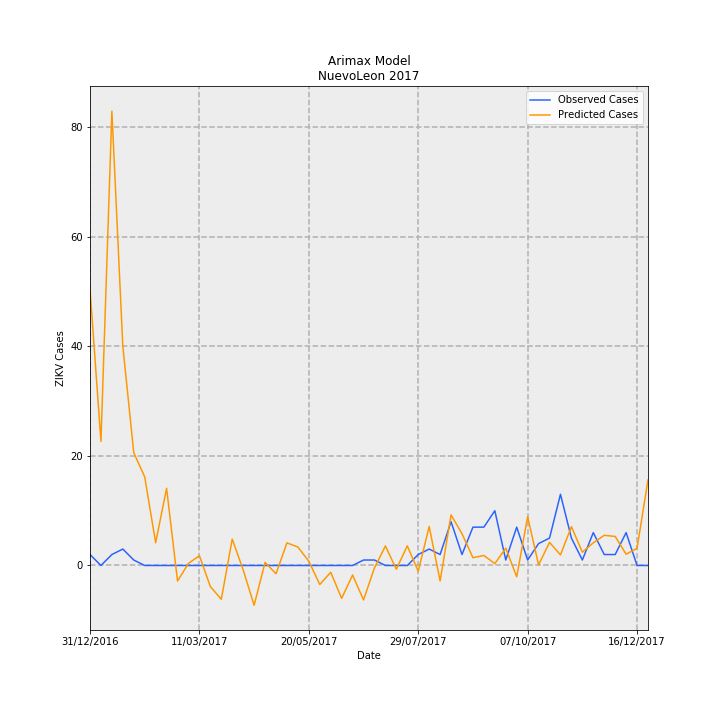

Values plotted in this chart, from the file beside it:
Date, predictions_incidence, observed_incidence, Predicted Cases, Observed Cases, error
31/12/2016, 0.9852, 0.03907, 50.44, 2.0, -48.44
07/01/2017, 0.4424, 0.0, 22.65, 0.0, -22.65
14/01/2017, 1.62, 0.03907, 82.94, 2.0, -80.94
21/01/2017, 0.782, 0.0586, 40.03, 3.0, -37.03
28/01/2017, 0.4022, 0.01953, 20.59, 1.0, -19.59
04/02/2017, 0.3158, 0.0, 16.17, 0.0, -16.17
11/02/2017, 0.08119, 0.0, 4.157, 0.0, -4.157
18/02/2017, 0.2754, 0.0, 14.1, 0.0, -14.1
25/02/2017, -0.05542, 0.0, -2.837, 0.0, 2.837
04/03/2017, 0.007385, 0.0, 0.3781, 0.0, -0.3781
11/03/2017, 0.03509, 0.0, 1.797, 0.0, -1.797
18/03/2017, -0.07513, 0.0, -3.846, 0.0, 3.846
25/03/2017, -0.1205, 0.0, -6.169, 0.0, 6.169
01/04/2017, 0.09406, 0.0, 4.816, 0.0, -4.816
08/04/2017, -0.01549, 0.0, -0.7928, 0.0, 0.7928
15/04/2017, -0.1419, 0.0, -7.264, 0.0, 7.264
22/04/2017, 0.01101, 0.0, 0.5635, 0.0, -0.5635
29/04/2017, -0.02959, 0.0, -1.515, 0.0, 1.515
06/05/2017, 0.08052, 0.0, 4.122, 0.0, -4.122
13/05/2017, 0.06588, 0.0, 3.373, 0.0, -3.373
20/05/2017, 0.01526, 0.0, 0.7811, 0.0, -0.7811
27/05/2017, -0.06771, 0.0, -3.466, 0.0, 3.466
03/06/2017, -0.02411, 0.0, -1.234, 0.0, 1.234
10/06/2017, -0.117, 0.0, -5.992, 0.0, 5.992
17/06/2017, -0.03395, 0.0, -1.738, 0.0, 1.738
24/06/2017, -0.1228, 0.01953, -6.285, 1.0, 7.285
01/07/2017, -0.008399, 0.01953, -0.43, 1.0, 1.43
08/07/2017, 0.06946, 0.0, 3.556, 0.0, -3.556
15/07/2017, -0.01333, 0.0, -0.6822, 0.0, 0.6822
22/07/2017, 0.07021, 0.0, 3.594, 0.0, -3.594
29/07/2017, -0.02062, 0.03907, -1.056, 2.0, 3.056
05/08/2017, 0.139, 0.0586, 7.118, 3.0, -4.118
12/08/2017, -0.05518, 0.03907, -2.825, 2.0, 4.825
19/08/2017, 0.1803, 0.1563, 9.232, 8.0, -1.232
26/08/2017, 0.1133, 0.03907, 5.799, 2.0, -3.799
02/09/2017, 0.02789, 0.1367, 1.428, 7, 5.572
09/09/2017, 0.03575, 0.1367, 1.83, 7, 5.17
16/09/2017, 0.006628, 0.1953, 0.3393, 10.0, 9.661
23/09/2017, 0.06186, 0.01953, 3.167, 1.0, -2.167
30/09/2017, -0.04022, 0.1367, -2.059, 7, 9.059
07/10/2017, 0.1741, 0.01953, 8.912, 1.0, -7.912
14/10/2017, 0.001905, 0.07813, 0.09754, 4.0, 3.902
21/10/2017, 0.08254, 0.09767, 4.225, 5.0, 0.7746
28/10/2017, 0.03787, 0.2539, 1.939, 13.0, 11.06
04/11/2017, 0.1386, 0.09767, 7.093, 5.0, -2.093
11/11/2017, 0.04739, 0.01953, 2.426, 1.0, -1.426
18/11/2017, 0.08089, 0.1172, 4.141, 6.0, 1.859
25/11/2017, 0.1076, 0.03907, 5.509, 2.0, -3.509
02/12/2017, 0.1035, 0.03907, 5.3, 2.0, -3.3
09/12/2017, 0.04018, 0.1172, 2.057, 6.0, 3.943
16/12/2017, 0.06128, 0.0, 3.137, 0.0, -3.137
23/12/2017, 0.3054, 0.0, 15.63, 0.0, -15.63
